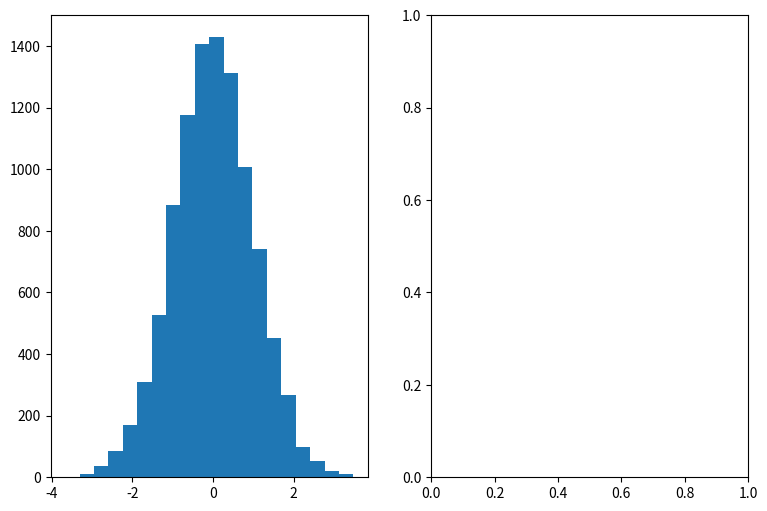

Generate this figure with matplotlib: (Note: this script raises an exception after producing the figure.)
from matplotlib import pyplot as plt
import numpy as np
mu = 0
sigma = 1
x = mu + sigma*np.random.randn(10000)
fig,(ax0,ax1)=plt.subplots(ncols=2, figsize=(9,6))
ax0.hist(x, 20, normed=1, histtype='bar', facecolor='g', alpha=0.75)
ax0.set_title('pdf')
ax1.hist(x, 20, normed=1, histtype='bar', rwidth=0.8, cumulative=True)
ax1.set_title('cdf')
plt.show()